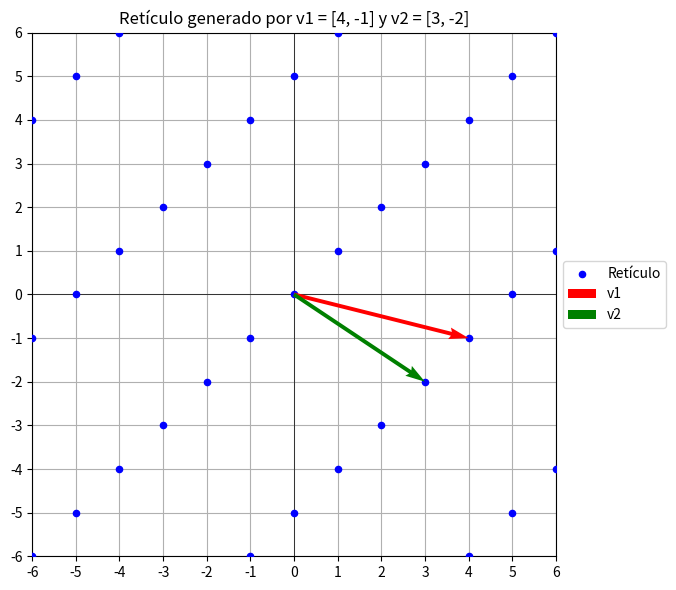

Source code (Python):
import numpy as np
import matplotlib.pyplot as plt

# Vectores base
v1 = np.array([4, -1])
v2 = np.array([3, -2])

# Rango de coeficientes enteros
rango = range(-6, 7)

# Generar puntos del retículo
reticulo = []
indices = []
for i in rango:
    for j in rango:
        punto = i * v1 + j * v2
        reticulo.append(punto)
        indices.append((i, j))
reticulo = np.array(reticulo)

# Crear gráfico
fig, ax = plt.subplots(figsize=(7, 6))
sc = ax.scatter(reticulo[:, 0], reticulo[:, 1], color='blue', s=20, label='Retículo', zorder=3)

# Dibujar vectores base
origen = np.array([0, 0])
ax.quiver(*origen, *v1, color='red', angles='xy', scale_units='xy', scale=1, label='v1', zorder=4)
ax.quiver(*origen, *v2, color='green', angles='xy', scale_units='xy', scale=1, label='v2', zorder=4)

# Ejes
ax.set_xlim(-6, 6)
ax.set_ylim(-6, 6)
ax.set_xticks(np.arange(-6, 7, 1))
ax.set_yticks(np.arange(-6, 7, 1))
ax.set_aspect('equal')
ax.grid(True, which='both', zorder=1)
ax.axhline(0, color='black', linewidth=0.5, zorder=2)
ax.axvline(0, color='black', linewidth=0.5, zorder=2)
ax.legend(loc='center left', bbox_to_anchor=(1, 0.5))
ax.set_title(f"Retículo generado por v1 = {v1.tolist()} y v2 = {v2.tolist()}")

# Evento de clic
marcador = None
flecha = None

def onclick(event):
    global marcador, flecha

    if not event.inaxes:
        return

    punto_usuario = np.array([event.xdata, event.ydata])

    # Calcular el punto más cercano del retículo
    distancias = np.linalg.norm(reticulo - punto_usuario, axis=1)
    idx_min = np.argmin(distancias)
    punto_mas_cercano = reticulo[idx_min]
    coords = indices[idx_min]

    print(f"Click: ({event.xdata:.2f}, {event.ydata:.2f})")
    print(f"Punto del retículo más cercano: {punto_mas_cercano} generado por ({coords[0]}, {coords[1]})")

    # Limpiar marcadores anteriores
    if marcador:
        marcador.remove()
    if flecha:
        flecha.remove()

    # Marcar punto clicado y vector más cercano
    marcador = ax.plot(*punto_mas_cercano, marker='o', color='magenta', markersize=8, zorder=5)[0]
    flecha = ax.annotate(
        '', xy=punto_mas_cercano, xytext=punto_usuario,
        arrowprops=dict(arrowstyle='->', color='magenta', lw=1.5), zorder=4
    )
    fig.canvas.draw()

# Conectar evento
fig.canvas.mpl_connect('button_press_event', onclick)

plt.tight_layout()
plt.show()
